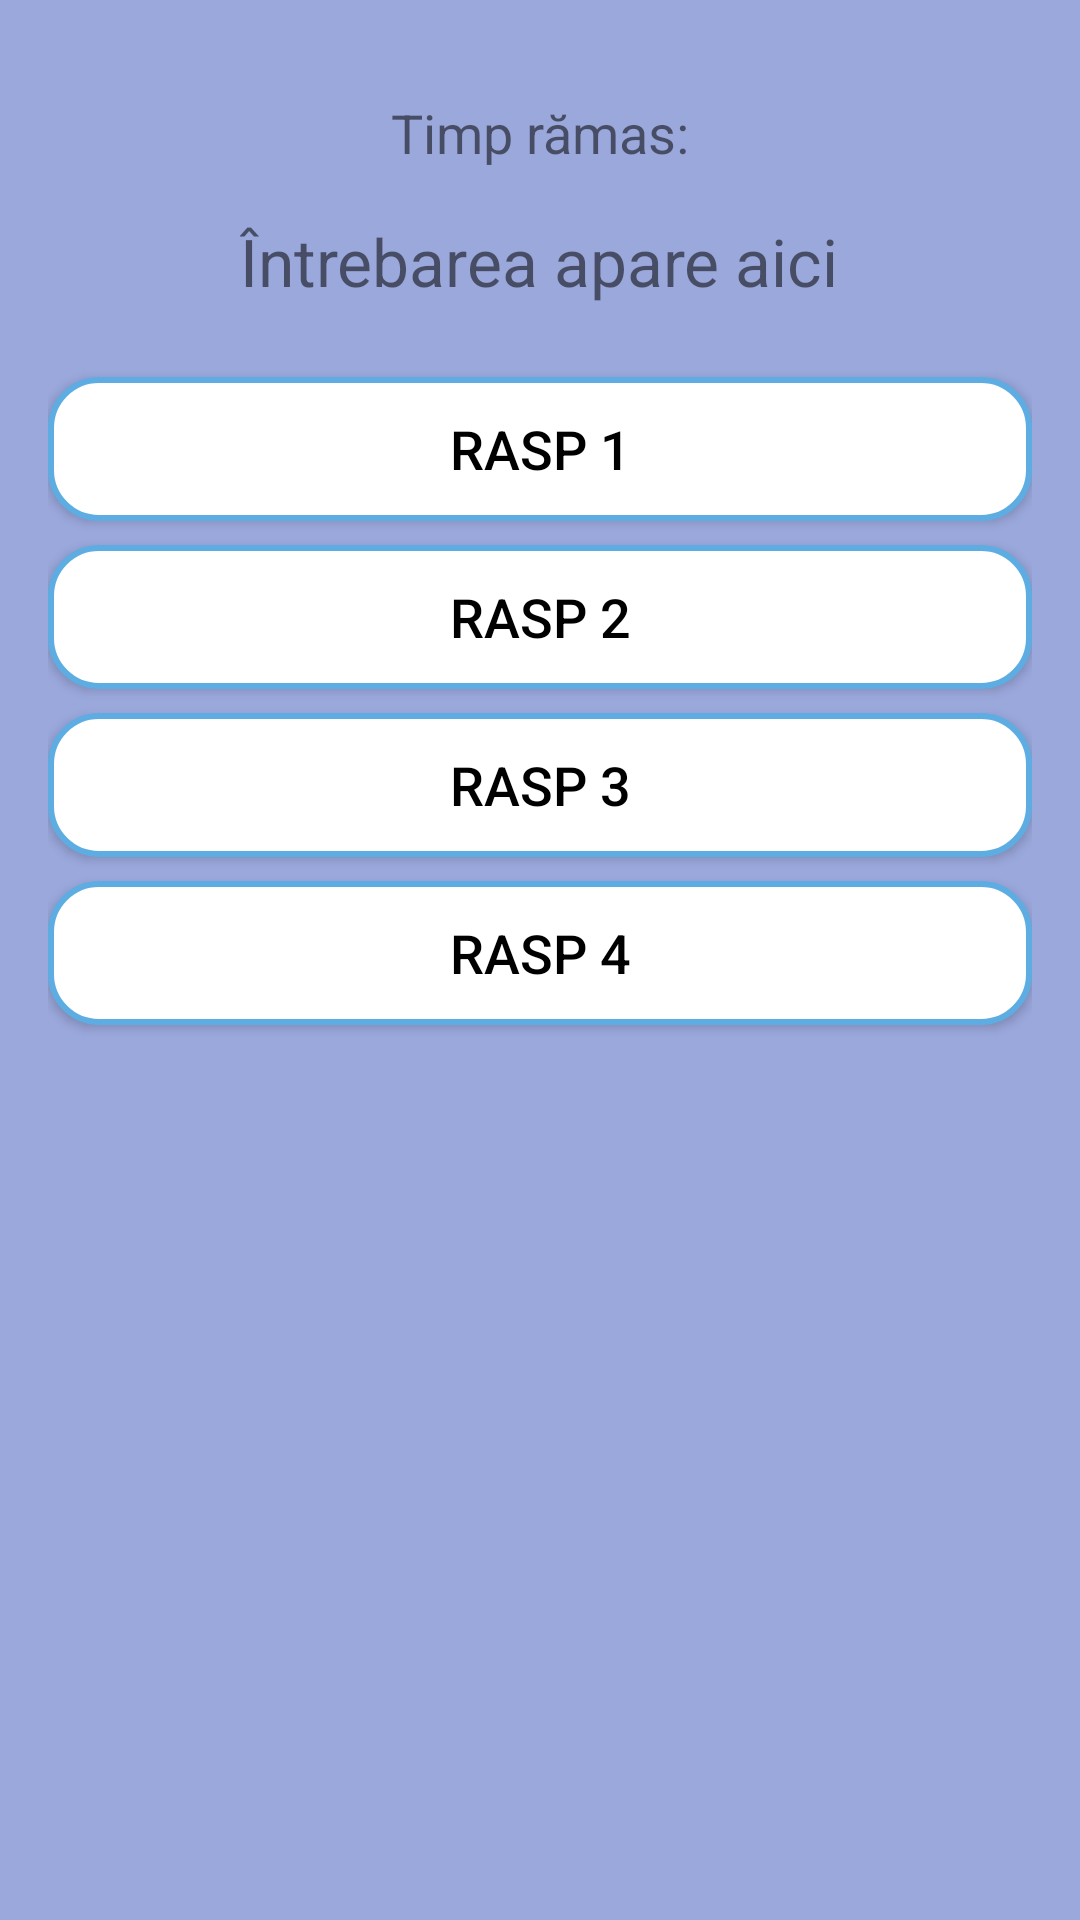

Write the Android layout XML for this screen, with the resource values it uses.
<!-- AndroidManifest.xml: application theme Theme.Aplicatie -->
<!-- res/layout/activity_quiz.xml -->
<?xml version="1.0" encoding="utf-8"?>
<LinearLayout xmlns:android="http://schemas.android.com/apk/res/android"
    android:orientation="vertical"
    android:padding="16dp"
    android:gravity="center_horizontal"
    android:layout_width="match_parent"
android:background="#9BA8DC"
    android:layout_height="match_parent">

    <TextView
        android:id="@+id/timer_text"
        android:layout_width="wrap_content"
        android:layout_height="wrap_content"
        android:text="Timp rămas:"
        android:textSize="18sp"
	android:layout_marginTop="16dp"
        android:layout_marginBottom="16dp" />

    <TextView
        android:id="@+id/question_text"
        android:layout_width="wrap_content"
        android:layout_height="wrap_content"
        android:text="Întrebarea apare aici"
        android:textSize="22sp"
        android:layout_marginBottom="24dp"
        android:textAlignment="center" />

    <android.widget.Button
        android:id="@+id/answer1"
        android:layout_width="match_parent"
        android:layout_height="wrap_content"
        android:text="Rasp 1"
        android:textSize="18sp"
        android:textColor="#000000"
        android:background="@drawable/r_a_b"
        android:layout_marginBottom="8dp" />

    <android.widget.Button
        android:id="@+id/answer2"
        android:layout_width="match_parent"
        android:layout_height="wrap_content"
        android:text="Rasp 2"
        android:textSize="18sp"
        android:textColor="#000000"
        android:background="@drawable/r_a_b"
        android:layout_marginBottom="8dp" />

    <android.widget.Button
        android:id="@+id/answer3"
        android:layout_width="match_parent"
        android:layout_height="wrap_content"
        android:text="Rasp 3"
        android:textSize="18sp"
        android:textColor="#000000"
        android:background="@drawable/r_a_b"
        android:layout_marginBottom="8dp" />

    <android.widget.Button
        android:id="@+id/answer4"
        android:layout_width="match_parent"
        android:layout_height="wrap_content"
        android:text="Rasp 4"
        android:textSize="18sp"
        android:textColor="#000000"
        android:background="@drawable/r_a_b"
        android:layout_marginBottom="8dp" />


    <ImageView
        android:id="@+id/angry_cat"
        android:layout_width="180dp"
        android:layout_height="180dp"
        android:layout_gravity="center_horizontal"
        android:layout_marginTop="24dp"
        android:layout_marginBottom="16dp"
        android:src="@drawable/angry_cat"
        android:scaleType="fitCenter"
        android:visibility="gone" />

    <ImageView
        android:id="@+id/happy_cat"
        android:layout_width="180dp"
        android:layout_height="180dp"
        android:layout_gravity="center_horizontal"
        android:layout_marginTop="16dp"
        android:layout_marginBottom="16dp"
        android:src="@drawable/happy_cat"
        android:scaleType="fitCenter"
        android:visibility="gone" />

    <View
        android:layout_width="match_parent"
        android:layout_height="0dp"
        android:layout_weight="1" />

    <android.widget.Button
        android:id="@+id/next_question_button"
        android:layout_width="200dp"
        android:layout_height="wrap_content"
        android:text="Next"
        android:textColor="#000000"
        android:textStyle="bold"
        android:textSize="20sp"
        android:padding="14dp"
        android:background="@drawable/next_button"
        android:visibility="gone"
        android:layout_gravity="center_horizontal"
        android:layout_marginTop="32dp"
        android:layout_marginBottom="24dp"/>

</LinearLayout>
<!-- resources referenced by this layout -->
<resources>
  <!-- drawable angry_cat: png bitmap (drawable, 168506 bytes) -->
  <!-- drawable next_button (drawable) -->
  <shape xmlns:android="http://schemas.android.com/apk/res/android"
      android:shape="rectangle">
      <solid android:color="#F4C430" />
      <corners android:radius="16dp" />
      <padding android:left="16dp" android:right="16dp" />
  </shape>
  <!-- drawable r_a_b (drawable) -->
  <shape xmlns:android="http://schemas.android.com/apk/res/android"
      android:shape="rectangle">
      <solid android:color="#FFFFFF" />
      <corners android:radius="16dp" />
      <stroke android:width="2dp" android:color="#5DADE2" />
  </shape>
  <style name="Theme.Aplicatie" parent="Theme.MaterialComponents.DayNight.NoActionBar" />
</resources>
